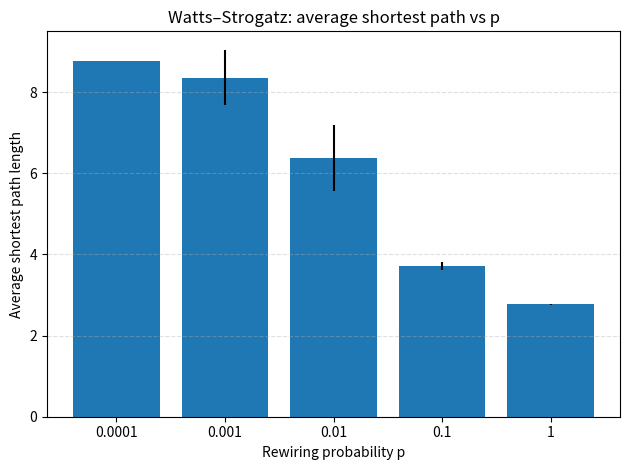

The matplotlib source for this figure:
import matplotlib.pyplot as plt
import numpy as np
np.random.seed(14)


def watts_strogatz_sw(n, c, p, P, rng):
    """
    Function generating a Watts-Strogatz small-world model
    
    Parameters
    ==========
    n : Number of nodes.
    c : Number of connected nearest neigbours. Must be even.
    p : Probability that each existing edge is randomly rewired.
    """
    
    A = np.zeros([n, n])        
    A_rewired = np.zeros([n, n])    
    
    c_half = int(c / 2)
    
    for i in range(n):
        for j in range(i + 1, i + 1 + c_half):
            A[i, j % n] = 1
            A[j % n, i] = 1

            
    for i in range(n):
        for j in range(i + 1, i + 1 + c_half):
            if P[i, j % n] < p:
                # Select a random node.
                k = (rng.integers(n-1)+1+i) % n
                A_rewired[i, k % n] = 1
                A_rewired[k % n, i] = 1
            else:
                A_rewired[i, j % n] = 1
                A_rewired[j % n, i] = 1

    # This below is for plotting in a circular arrangement.
    x = np.cos(np.arange(n) / n * 2 * np.pi)
    y = np.sin(np.arange(n) / n * 2 * np.pi) 
    
    return A_rewired, x, y


from matplotlib import pyplot as plt

n = 100
c = 6  # c must be even.
ps = [10**-4, 10**-3, 10**-2, 10**-1, 1]
num_runs = 3
num_runs_total = num_runs * len(ps)

P = np.random.rand(num_runs_total, n, n)
rngs = [np.random.default_rng(1000+r) for r in range(num_runs_total)]

rand_indx = 0
colours = ["b", "y"]
"""
for s, p in enumerate(ps):
    plt.figure(figsize=(8, 8))
    for idx in range(3):
        A_WS, x_WS, y_WS = watts_strogatz_sw(n, c, p, P[rand_indx], rngs[rand_indx])
        rand_indx+=1
        
        for i in range(n):
            for j in range(i + 1, n):
                if A_WS[i, j] > 0:
                    plt.plot([x_WS[i], x_WS[j]], [y_WS[i], y_WS[j]], '-', 
                            color=colours[idx])
        plt.plot(x_WS, y_WS, '.', markersize=12, color= colours[idx], label=f'j = {idx}')
      
    plt.legend()
    plt.title(f'Watts-Strogatz small-world for p= {p}')
    plt.axis('equal')
    plt.show()

"""
def path_length(A, i, j):
    """
    Function returning the minimum path length between thwo nodes.
    
    Parameters
    ==========
    A : Adjacency matrix (assumed symmetric).
    i, j : Nodes indices.
    """
    
    Lij = - 1
    
    if A[i, j] > 0:
        Lij = 1
    else:
        N = np.size(A[0, :])
        P = np.zeros([N, N]) + A
        n = 1
        running = True
        while running:
            P = np.matmul(P, A)
            n += 1
            running
            if P[i, j] > 0:
                Lij = n           
            if (n > N) or (Lij > 0):
                running = False   
    
    return Lij

    
def matrix_path_length(A):
    """
    Function returning a matrix L of minimum path length between nodes.
    
    Parameters
    ==========
    A : Adjacency matrix (assumed symmetric).
    """
    
    N = np.size(A[0, :])
    L = np.zeros([N, N]) - 1 
    
    for i in range(N):
        for j in range(i + 1, N):
            L[i, j] = path_length(A, i, j)
            L[j, i] = L[i, j]
    
    return L


import numpy as np 
    
def nodes_degree(A):
    """
    Function returning the degree of a node.
    
    Parameters
    ==========
    A : Adjacency matrix (assumed symmetric).
    """
    
    degree = np.sum(A, axis=0)
    
    return degree


def clustering_coefficient(A):
    """
    Function returning the clustering coefficient of a graph.
    
    Parameters
    ==========
    A : Adjacency matrix (assumed symmetric).
    """
            
    K = nodes_degree(A)
    N = np.size(K)

    C_n = np.sum(np.diagonal(np.linalg.matrix_power(A, 3)))
    C_d = np.sum(K * (K - 1))
    
    C = C_n / C_d
    
    return C



L_av = np.zeros((np.size(ps), num_runs))
D = np.zeros((np.size(ps), num_runs))
rand_indx = 0

for s, p in enumerate(ps):
    for idx in range(num_runs):
        A_WS, x_WS, y_WS = watts_strogatz_sw(n, c, p, P[rand_indx], rngs[rand_indx])
        rand_indx +=1
        L = matrix_path_length(A_WS)
        upper = L[np.triu_indices(n, k=1)]
        valid = upper[upper >= 0]
        for j in range(n):
            L_av[s][idx] += np.sum(L[j, j + 1:n])
        L_av[s][idx] /= (n * (n - 1) / 2)

import statistics
means = []
errors =[]
for s in range(len(ps)):
    means.append(np.mean(L_av[s]))

    errors.append(statistics.stdev(L_av[s]))

plt.figure()
x = np.arange(len(ps))
labels = [f"{p:g}" for p in ps]
plt.bar(x, means, yerr= errors)
plt.xticks(x, labels)
plt.xlabel('Rewiring probability p')
plt.ylabel('Average shortest path length')
plt.title('Watts–Strogatz: average shortest path vs p')
plt.grid(True, axis='y', ls='--', alpha=0.4)
plt.tight_layout()
plt.show()

